Run: headless pygame with SDL's dummy video driver; simulated clock (each Clock.tick advances the game by its frame time, no real sleeping); random seed 0; keys injected as events and as key.get_pressed() state; no mouse input.
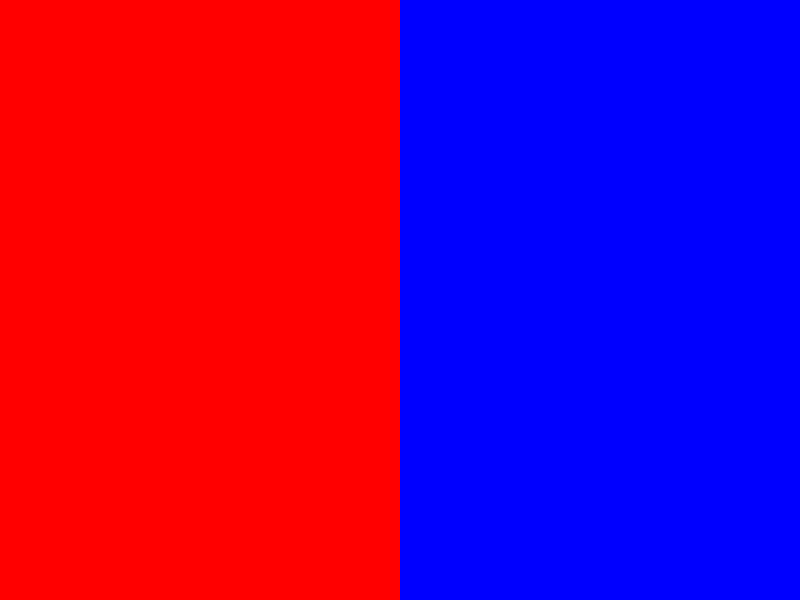
Frame 1 of 4 · flips 1–60 · no input
Frame 2 of 4 · flips 61–180 · tapped SPACE, RETURN · held RIGHT (→), D · screen unchanged from frame 1, image omitted
Frame 3 of 4 · flips 181–300 · held DOWN (↓), S · screen unchanged from frame 2, image omitted
Frame 4 of 4 · flips 301–420 · held LEFT (←), A, UP (↑), W · screen unchanged from frame 3, image omitted

The pygame program that drew these frames:

import pygame

pygame.init()

# Set up window
width, height = 800, 600
screen = pygame.display.set_mode((width, height))

# Colors
black = (0, 0, 0)
red = (255, 0, 0)
blue = (0, 0, 255)

# Game loop
running = True
while running:
    for event in pygame.event.get():
        if event.type == pygame.QUIT:
            running = False

    screen.fill(black)

    # Simulate two screens
    pygame.draw.rect(screen, red, (0, 0, width // 2, height))  # Left side (first screen)
    pygame.draw.rect(screen, blue, (width // 2, 0, width // 2, height))  # Right side (second screen)

    pygame.display.flip()

pygame.quit()
